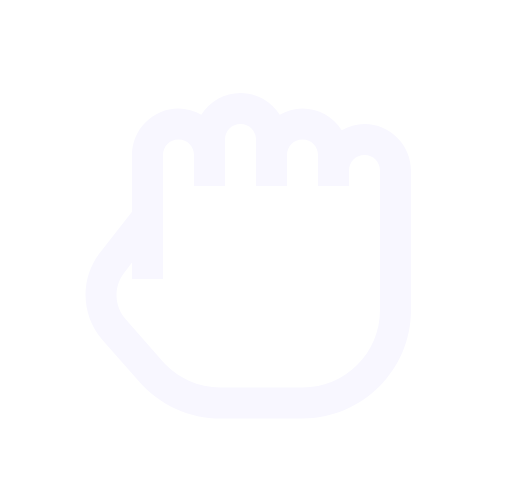
t = 0.00 s
t = 0.05 s: frame unchanged from t = 0.00 s, image omitted
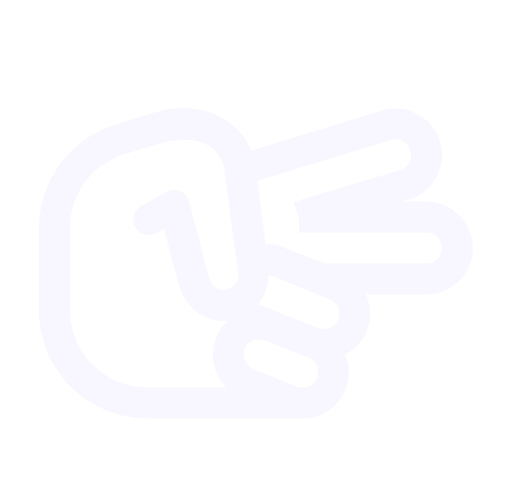
t = 0.15 s
t = 0.20 s: frame unchanged from t = 0.15 s, image omitted
t = 0.25 s: frame unchanged from t = 0.15 s, image omitted
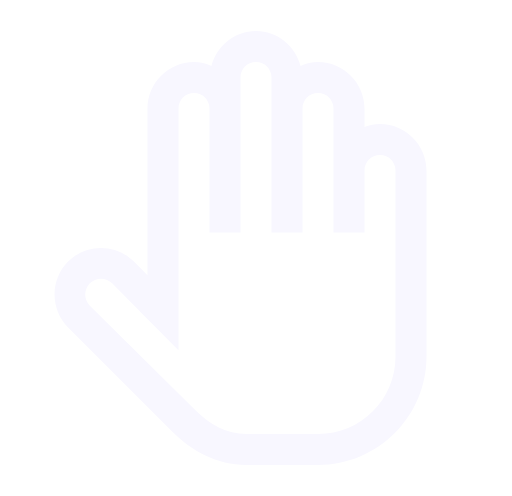
t = 0.35 s

The animated SVG that drew these frames (rendered in a browser with its animation timeline set to each time). Animation: 1 SMIL element (animate=1); one cycle of 0.40 s, repeats indefinitely.

<svg width="90" height="90" viewBox="0 0 33 32" fill="none" xmlns="http://www.w3.org/2000/svg">
    <path
        d="M15.5 6C14.9937 6.00168 14.4961 6.13149 14.0536 6.37734C13.611 6.62318 13.2379 6.97706 12.969 7.406C12.5234 7.14429 12.0168 7.00428 11.5 7C9.85499 7 8.49999 8.355 8.49999 10V13.656L6.40599 16.344C5.12899 17.996 5.21499 20.367 6.59399 21.937L8.96899 24.625C9.62467 25.3717 10.4322 25.9698 11.3376 26.3794C12.2429 26.7889 13.2253 27.0005 14.219 27H19.5C23.355 27 26.5 23.855 26.5 20V11C26.5 9.355 25.145 8 23.5 8C22.965 8 22.469 8.156 22.031 8.406C21.7621 7.97706 21.389 7.62318 20.9464 7.37734C20.5038 7.13149 20.0062 7.00168 19.5 7C18.965 7 18.469 7.156 18.031 7.406C17.7621 6.97706 17.389 6.62318 16.9464 6.37734C16.5038 6.13149 16.0062 6.00168 15.5 6ZM15.5 8C16.066 8 16.5 8.434 16.5 9V12H18.5V10C18.5 9.434 18.934 9 19.5 9C20.066 9 20.5 9.434 20.5 10V12H22.5V11C22.5 10.434 22.934 10 23.5 10C24.066 10 24.5 10.434 24.5 11V20C24.5 22.773 22.273 25 19.5 25H14.219C13.5097 25.0025 12.808 24.8532 12.1612 24.5621C11.5144 24.2709 10.9374 23.8447 10.469 23.312L8.09399 20.594C7.72876 20.1845 7.51922 19.6595 7.50203 19.1111C7.48485 18.5626 7.66112 18.0256 7.99999 17.594L8.49999 16.937V18H10.5V10C10.5 9.434 10.934 9 11.5 9C12.066 9 12.5 9.434 12.5 10V12H14.5V9C14.5 8.434 14.934 8 15.5 8Z"
        fill="#F8F7FF">
        <animate attributeName="d" begin="0s" dur="0.4s" repeatCount="indefinite"
            values="
            M15.5 6C14.9937 6.00168 14.4961 6.13149 14.0536 6.37734C13.611 6.62318 13.2379 6.97706 12.969 7.406C12.5234 7.14429 12.0168 7.00428 11.5 7C9.85499 7 8.49999 8.355 8.49999 10V13.656L6.40599 16.344C5.12899 17.996 5.21499 20.367 6.59399 21.937L8.96899 24.625C9.62467 25.3717 10.4322 25.9698 11.3376 26.3794C12.2429 26.7889 13.2253 27.0005 14.219 27H19.5C23.355 27 26.5 23.855 26.5 20V11C26.5 9.355 25.145 8 23.5 8C22.965 8 22.469 8.156 22.031 8.406C21.7621 7.97706 21.389 7.62318 20.9464 7.37734C20.5038 7.13149 20.0062 7.00168 19.5 7C18.965 7 18.469 7.156 18.031 7.406C17.7621 6.97706 17.389 6.62318 16.9464 6.37734C16.5038 6.13149 16.0062 6.00168 15.5 6ZM15.5 8C16.066 8 16.5 8.434 16.5 9V12H18.5V10C18.5 9.434 18.934 9 19.5 9C20.066 9 20.5 9.434 20.5 10V12H22.5V11C22.5 10.434 22.934 10 23.5 10C24.066 10 24.5 10.434 24.5 11V20C24.5 22.773 22.273 25 19.5 25H14.219C13.5097 25.0025 12.808 24.8532 12.1612 24.5621C11.5144 24.2709 10.9374 23.8447 10.469 23.312L8.09399 20.594C7.72876 20.1845 7.51922 19.6595 7.50203 19.1111C7.48485 18.5626 7.66112 18.0256 7.99999 17.594L8.49999 16.937V18H10.5V10C10.5 9.434 10.934 9 11.5 9C12.066 9 12.5 9.434 12.5 10V12H14.5V9C14.5 8.434 14.934 8 15.5 8Z;

            M11.906 6.969C11.2497 6.9623 10.5963 7.05709 9.969 7.25H9.938L7.438 8.031C6.00825 8.47205 4.75737 9.35949 3.86873 10.5632C2.98008 11.767 2.5004 13.2238 2.5 14.72V20C2.5 23.855 5.645 27 9.5 27H19.406C20.625 27.027 21.805 26.312 22.281 25.125C22.582 24.371 22.539 23.578 22.25 22.875C22.8855 22.5477 23.3839 22.005 23.656 21.344C23.8041 20.9693 23.875 20.5685 23.8644 20.1657C23.8537 19.7629 23.7617 19.3664 23.594 19H27.5C29.145 19 30.5 17.645 30.5 16C30.5 14.355 29.145 13 27.5 13H25.969L26.375 12.875C27.949 12.398 28.852 10.699 28.375 9.125C27.898 7.551 26.199 6.648 24.625 7.125L16.187 9.719C16.11 9.51372 16.0163 9.31506 15.907 9.125C15.407 8.289 14.395 7.344 12.781 7.062C12.481 7.012 12.184 6.972 11.906 6.969ZM25.625 9C26.015 9.043 26.348 9.313 26.469 9.719C26.633 10.258 26.32 10.805 25.781 10.969L18.938 13.031L19.281 14.156V15H27.5C28.066 15 28.5 15.434 28.5 16C28.5 16.566 28.066 17 27.5 17H20.906L18.281 15.969C17.9144 15.8187 17.5212 15.7443 17.125 15.75L16.594 11.656L25.219 9.031C25.3506 8.99197 25.489 8.9814 25.625 9ZM11.875 9.031C12.066 9.031 12.265 9.031 12.438 9.062C13.512 9.25 13.926 9.719 14.188 10.156C14.449 10.594 14.468 10.906 14.468 10.906V10.969L15.313 17.406C15.3212 17.4379 15.3313 17.4693 15.343 17.5C15.3735 17.6231 15.379 17.7511 15.3592 17.8764C15.3394 18.0016 15.2947 18.1217 15.2278 18.2294C15.1609 18.3372 15.0731 18.4304 14.9696 18.5037C14.866 18.577 14.7489 18.6287 14.625 18.656C14.301 18.734 14.137 18.691 13.969 18.594C13.801 18.496 13.594 18.289 13.438 17.844L12.188 13C12.1493 12.8542 12.0781 12.7191 11.9797 12.6048C11.8814 12.4905 11.7585 12.3998 11.6202 12.3397C11.4818 12.2796 11.3317 12.2516 11.181 12.2577C11.0303 12.2638 10.883 12.3039 10.75 12.375L9.094 13.281C8.97876 13.3444 8.8772 13.4299 8.79516 13.5327C8.71311 13.6354 8.65221 13.7534 8.61596 13.8798C8.57971 14.0062 8.56883 14.1386 8.58394 14.2692C8.59905 14.3998 8.63985 14.5262 8.704 14.641C8.76736 14.756 8.8528 14.8573 8.95542 14.9392C9.05804 15.021 9.17582 15.0818 9.30199 15.1181C9.42817 15.1543 9.56026 15.1653 9.69068 15.1503C9.8211 15.1354 9.94729 15.0948 10.062 15.031L10.562 14.75L11.532 18.438C11.5403 18.4695 11.5503 18.5006 11.562 18.531C11.832 19.305 12.293 19.926 12.938 20.313C13.465 20.629 14.078 20.75 14.688 20.688C14.361 20.993 14.1049 21.3661 13.938 21.781C13.7185 22.3226 13.6637 22.9169 13.7804 23.4895C13.8971 24.062 14.1801 24.5875 14.594 25H9.5C6.727 25 4.5 22.773 4.5 20V14.719C4.5 12.519 5.93 10.586 8.031 9.938L10.531 9.188C10.734 9.125 11.305 9.031 11.875 9.031ZM17.313 17.781C17.387 17.793 17.457 17.781 17.531 17.813L21.25 19.313C21.773 19.523 22.023 20.07 21.813 20.593C21.602 21.117 21.023 21.367 20.5 21.156L16.781 19.688C16.727 19.668 16.703 19.621 16.656 19.594C17.0653 19.0766 17.2958 18.4405 17.313 17.781ZM16.688 21.906C16.82 21.906 16.961 21.918 17.094 21.969L18.437 22.5L19.75 23.031L19.875 23.063C20.398 23.273 20.648 23.852 20.438 24.375C20.3692 24.5533 20.2496 24.7075 20.0941 24.8185C19.9386 24.9296 19.754 24.9927 19.563 25H19.531C19.3928 25.0059 19.2549 24.9845 19.125 24.937L16.344 23.812C16.2202 23.7638 16.1072 23.6913 16.0116 23.599C15.9161 23.5066 15.8399 23.3961 15.7875 23.274C15.7351 23.1519 15.7075 23.0206 15.7064 22.8877C15.7053 22.7548 15.7306 22.623 15.781 22.5C15.8292 22.3803 15.9011 22.2715 15.9923 22.1803C16.0835 22.0891 16.1923 22.0172 16.312 21.969C16.4316 21.9221 16.5597 21.9007 16.688 21.906Z;
            
            M16.5 2C15.117 2 13.969 2.969 13.625 4.25C13.273 4.105 12.902 4 12.5 4C10.855 4 9.49998 5.355 9.49998 7V17.75L8.62498 16.875C8.05911 16.3157 7.29558 16.0021 6.49998 16.0021C5.70438 16.0021 4.94085 16.3157 4.37498 16.875C3.81572 17.4409 3.50208 18.2044 3.50208 19C3.50208 19.7956 3.81572 20.5591 4.37498 21.125L11.156 27.906C12.332 29.078 13.957 30 15.875 30H20.5C24.355 30 27.5 26.855 27.5 23V11C27.5 9.355 26.145 8 24.5 8C24.1583 8.00427 23.8199 8.06789 23.5 8.188V7C23.5 5.355 22.145 4 20.5 4C20.098 4 19.727 4.105 19.375 4.25C19.031 2.969 17.883 2 16.5 2ZM16.5 4C17.066 4 17.5 4.434 17.5 5V15H19.5V7C19.5 6.434 19.934 6 20.5 6C21.066 6 21.5 6.434 21.5 7V15H23.5V11C23.5 10.434 23.934 10 24.5 10C25.066 10 25.5 10.434 25.5 11V23C25.5 25.773 23.273 28 20.5 28H15.875C14.602 28 13.508 27.379 12.594 26.469L5.78098 19.719C5.68622 19.6248 5.61103 19.5127 5.55972 19.3893C5.5084 19.266 5.48199 19.1336 5.48199 19C5.48199 18.8664 5.5084 18.734 5.55972 18.6107C5.61103 18.4873 5.68622 18.3752 5.78098 18.281C5.87521 18.1862 5.98724 18.111 6.11064 18.0597C6.23403 18.0084 6.36635 17.982 6.49998 17.982C6.63362 17.982 6.76593 18.0084 6.88933 18.0597C7.01272 18.111 7.12475 18.1862 7.21898 18.281L9.78098 20.875L11.5 22.594V7C11.5 6.434 11.934 6 12.5 6C13.066 6 13.5 6.434 13.5 7V15H15.5V5C15.5 4.434 15.934 4 16.5 4Z" />
    </path>
</svg>